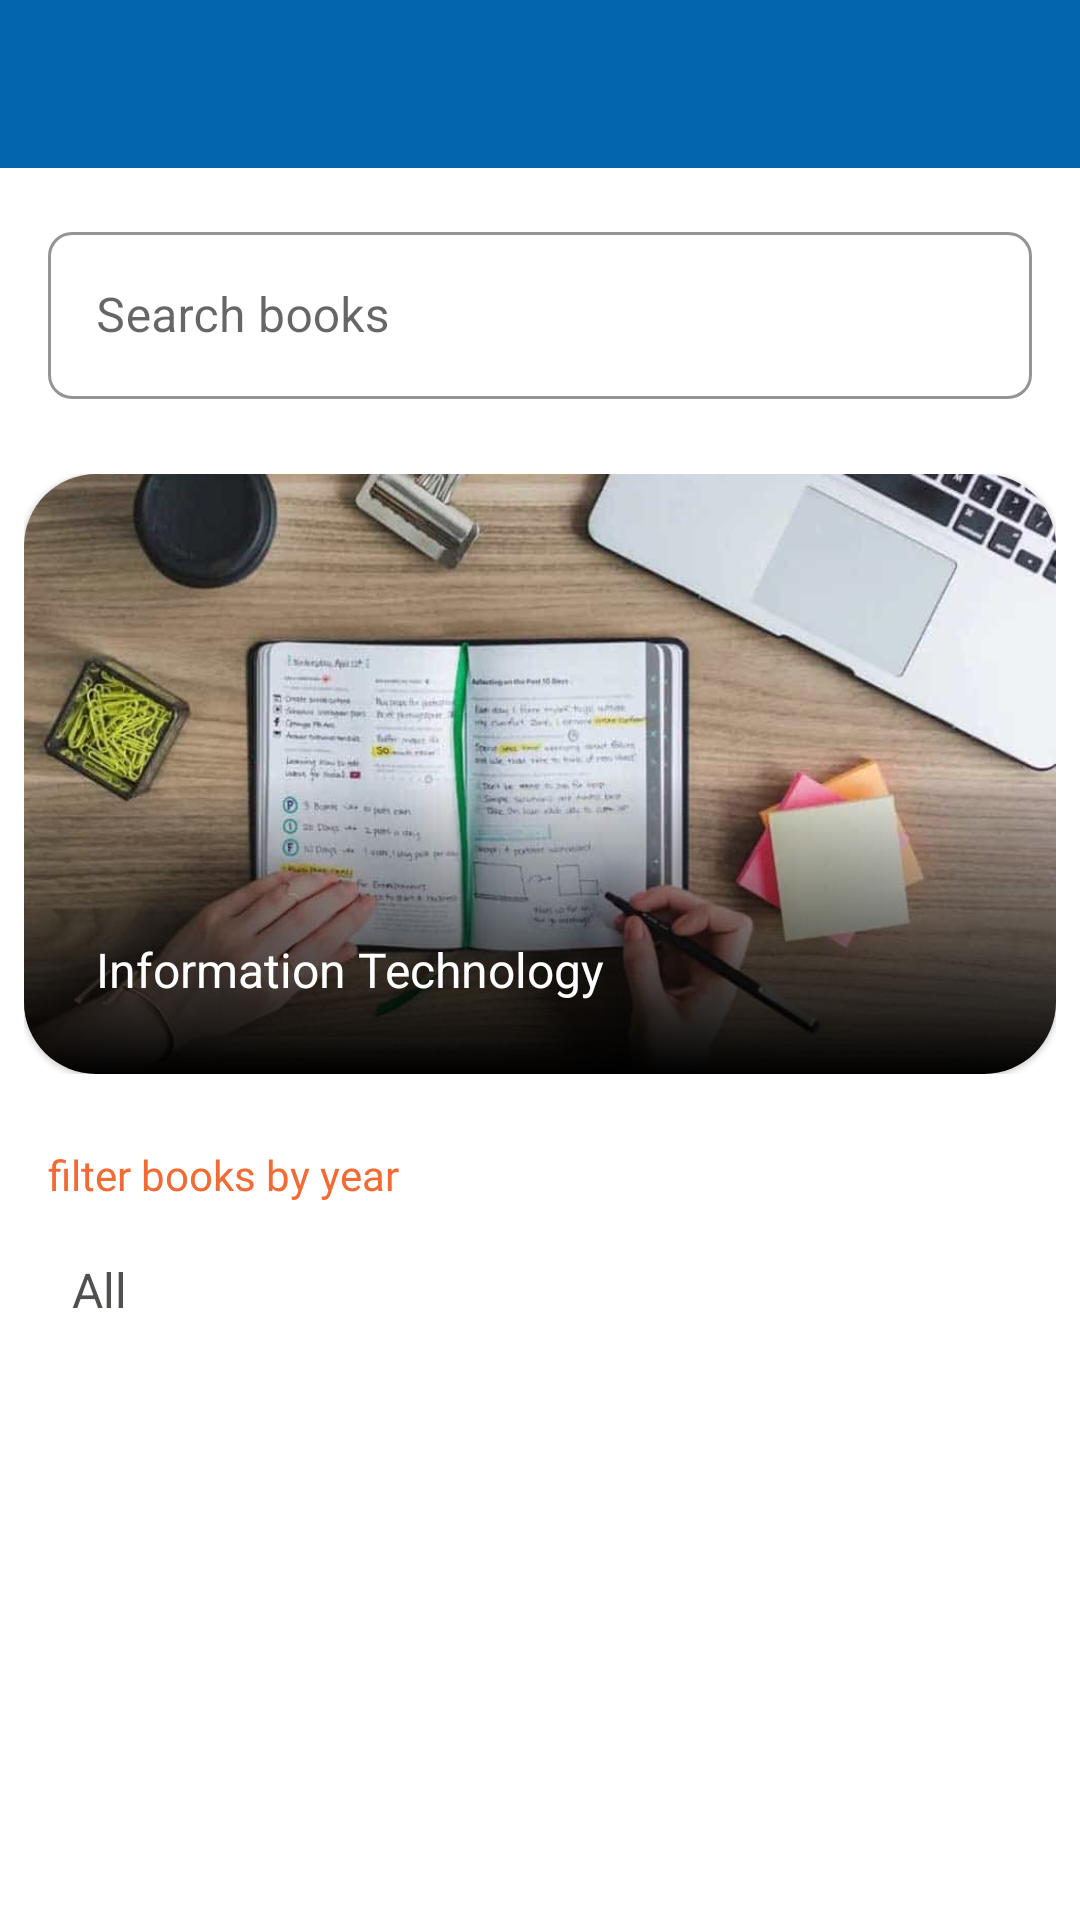

Produce the Android XML layout that renders to this screen, including the resource entries it uses.
<!-- AndroidManifest.xml: application theme Theme.ELibrary -->
<!-- res/layout/activity_major_details.xml -->
<?xml version="1.0" encoding="utf-8"?>
<LinearLayout xmlns:android="http://schemas.android.com/apk/res/android"
    xmlns:app="http://schemas.android.com/apk/res-auto"
    xmlns:tools="http://schemas.android.com/tools"
    android:id="@+id/main"
    android:layout_width="match_parent"
    android:layout_height="match_parent"
    android:orientation="vertical"
    tools:context=".ui.activity.MajorDetailsActivity">

    <com.google.android.material.appbar.AppBarLayout
        android:id="@+id/appBar"
        android:layout_width="match_parent"
        android:background="@color/colorSecondary"
        android:layout_height="?attr/actionBarSize">

        <com.google.android.material.appbar.MaterialToolbar
            android:id="@+id/toolBar"
            android:layout_width="match_parent"
            android:layout_height="match_parent"
            app:titleTextColor="@color/colorPrimary"
            app:titleCentered="true" />
    </com.google.android.material.appbar.AppBarLayout>
    <ProgressBar
        android:id="@+id/progressBar"
        android:layout_width="match_parent"
        android:layout_height="wrap_content"
        android:visibility="gone"
        android:progressTint="@color/colorSecondary"
        style="@style/Widget.AppCompat.ProgressBar.Horizontal"/>

    <androidx.core.widget.NestedScrollView
        android:layout_width="match_parent"
        android:layout_height="match_parent">
        <LinearLayout
            android:layout_width="match_parent"
            android:layout_height="match_parent"
            android:orientation="vertical">

                <com.google.android.material.textfield.TextInputLayout
                    android:id="@+id/tlSearch"
                    android:layout_width="match_parent"
                    android:layout_height="70dp"
                    style="@style/CustomTextInputLayoutOutlinedBox"
                    app:endIconDrawable="@drawable/search"
                    app:endIconMode="custom"
                    app:hintTextColor="@color/colorAccent"
                    android:layout_marginTop="@dimen/margin_medium_2"
                    android:layout_marginBottom="@dimen/margin_medium"
                    android:layout_marginStart="@dimen/margin_medium_2"
                    android:layout_marginEnd="@dimen/margin_medium_2"
                    app:boxCornerRadiusTopStart="@dimen/margin_medium"
                    app:boxCornerRadiusTopEnd="@dimen/margin_medium"
                    app:boxCornerRadiusBottomStart="@dimen/margin_medium"
                    app:boxCornerRadiusBottomEnd="@dimen/margin_medium">
                    <com.google.android.material.textfield.TextInputEditText
                        android:id="@+id/etSearch"
                        android:layout_width="match_parent"
                        android:layout_height="wrap_content"
                        android:layout_centerVertical="true"
                        android:hint="@string/lbl_search_books"
                        android:inputType="textPersonName"
                        android:textColor="@color/black" />
                </com.google.android.material.textfield.TextInputLayout>

            <FrameLayout
                android:layout_width="wrap_content"
                android:layout_margin="@dimen/margin_medium"
                android:layout_height="wrap_content">
                <com.google.android.material.card.MaterialCardView
                    android:id="@+id/mcPoster"
                    android:layout_width="match_parent"
                    android:layout_height="200dp"
                    app:cardCornerRadius="@dimen/margin_large">

                    <androidx.appcompat.widget.AppCompatImageView
                        android:id="@+id/ivPosterImage"
                        android:layout_width="match_parent"
                        android:layout_height="200dp"
                        android:scaleType="fitXY"
                        android:src="@drawable/studying_banner" />

                    <View
                        android:layout_width="match_parent"
                        android:layout_height="match_parent"
                        android:background="@drawable/banner_background" />
                </com.google.android.material.card.MaterialCardView>

                <androidx.appcompat.widget.AppCompatTextView
                    android:id="@+id/tvTitle"
                    android:layout_width="wrap_content"
                    android:layout_height="wrap_content"
                    android:layout_gravity="bottom"
                    android:elevation="2dp"
                    android:layout_marginStart="@dimen/margin_large"
                    android:textColor="@color/white"
                    android:textSize="@dimen/text_regular_2x"
                    android:layout_marginBottom="@dimen/margin_large"
                    android:text="@string/lbl_information_technology"/>
            </FrameLayout>

            <androidx.appcompat.widget.AppCompatTextView
                android:id="@+id/tvFilterBook"
                android:layout_width="wrap_content"
                android:layout_height="wrap_content"
                android:text="@string/filter_books_by_year"
                android:textColor="@color/colorAccent"
                android:layout_marginBottom="@dimen/margin_small"
                android:layout_marginStart="@dimen/margin_medium_2"
                android:layout_marginTop="@dimen/margin_medium_2"
                android:fontFamily="@font/ubuntu_italic"/>

            <Spinner
                android:id="@+id/spinnerYear"
                android:layout_width="match_parent"
                android:layout_marginStart="@dimen/margin_medium_2"
                android:layout_marginEnd="@dimen/margin_medium_2"
                android:layout_height="@dimen/margin_50dp"
                android:layout_gravity="center_horizontal"
                android:layout_marginBottom="@dimen/margin_medium_2"
                android:background="@drawable/background_spinner"
                android:elevation="6dp"
                android:entries="@array/year_list"/>

            <androidx.recyclerview.widget.RecyclerView
                android:id="@+id/rvPdfBook"
                android:layout_width="match_parent"
                android:layout_height="match_parent"
                android:layout_marginStart="@dimen/margin_medium"
                android:layout_marginEnd="@dimen/margin_medium"
                app:spanCount="2"
                tools:itemCount="5"
                tools:listitem="@layout/viewholder_pdf_list" />
        </LinearLayout>
    </androidx.core.widget.NestedScrollView>

</LinearLayout>
<!-- res/layout/viewholder_pdf_list.xml (included above) -->
<?xml version="1.0" encoding="utf-8"?>
<RelativeLayout xmlns:android="http://schemas.android.com/apk/res/android"
    android:layout_width="wrap_content"
    android:layout_height="wrap_content"
    android:background="@drawable/background_pdf_book"
    xmlns:app="http://schemas.android.com/apk/res-auto"
    android:layout_marginTop="@dimen/margin_medium"
    android:layout_margin="@dimen/margin_medium">

    <com.google.android.material.card.MaterialCardView
        android:id="@+id/mcPoster"
        android:layout_width="match_parent"
        android:layout_margin="@dimen/margin_small"
        app:cardCornerRadius="@dimen/margin_card_medium"
        android:layout_height="180dp">

        <androidx.appcompat.widget.AppCompatImageView
            android:id="@+id/ivPosterImage"
            android:layout_width="match_parent"
            android:layout_height="180dp"
            android:scaleType="fitXY"
            android:src="@drawable/pdf_placeholder" />
    </com.google.android.material.card.MaterialCardView>

    <RelativeLayout
        android:layout_width="match_parent"
        android:layout_height="wrap_content"
        android:layout_below="@id/mcPoster">

        <androidx.appcompat.widget.AppCompatTextView
            android:id="@+id/tvTitle"
            android:layout_width="wrap_content"
            android:layout_height="wrap_content"
            android:textAlignment="center"
            android:fontFamily="@font/ubuntu_regular"
            android:textColor="@color/colorSecondary"
            android:textSize="@dimen/text_regular"
            android:layout_marginTop="@dimen/margin_medium"
            android:layout_centerHorizontal="true"
            android:text="Hand Book of Diesel Engines"/>

        <LinearLayout
            android:layout_below="@id/tvTitle"
            android:layout_width="wrap_content"
            android:orientation="horizontal"
            android:layout_centerHorizontal="true"
            android:layout_marginBottom="@dimen/margin_medium"
            android:layout_marginTop="@dimen/margin_small"
            android:layout_height="wrap_content">

            <androidx.appcompat.widget.AppCompatTextView
                android:id="@+id/tvGradeName"
                android:layout_width="wrap_content"
                android:layout_height="wrap_content"
                android:textStyle="italic"
                android:text="First Year"/>
        </LinearLayout>
    </RelativeLayout>
</RelativeLayout>
<!-- resources referenced by this layout -->
<resources>
  <string-array name="year_list">
          <item>All</item>
          <item>first year</item>
          <item>second year</item>
          <item>third year</item>
          <item>fourth year</item>
          <item>fifth year</item>
          <item>final year</item>
      </string-array>
  <color name="black">#FF000000</color>
  <color name="colorAccent">#F26B35</color>
  <color name="colorPrimary">#B4D7F1</color>
  <color name="colorSecondary">#0465AF</color>
  <color name="white">#FFFFFFFF</color>
  <dimen name="margin_50dp">50dp</dimen>
  <dimen name="margin_card_medium">6dp</dimen>
  <dimen name="margin_large">24dp</dimen>
  <dimen name="margin_medium">8dp</dimen>
  <dimen name="margin_medium_2">16dp</dimen>
  <dimen name="margin_small">4dp</dimen>
  <dimen name="text_regular">14sp</dimen>
  <dimen name="text_regular_2x">16sp</dimen>
  <!-- drawable background_pdf_book (drawable) -->
  <?xml version="1.0" encoding="utf-8"?>
  <shape android:shape="rectangle"
      xmlns:android="http://schemas.android.com/apk/res/android">
      
      <solid android:color="@color/littleGray"/>
      <corners android:radius="@dimen/margin_medium"/>
  </shape>
  <!-- drawable background_spinner (drawable) -->
  <?xml version="1.0" encoding="utf-8"?>
  <layer-list xmlns:android="http://schemas.android.com/apk/res/android">
  
      <item android:drawable="@drawable/background_spinner_gradient" />
      <item android:drawable="@drawable/baseline_arrow_drop_down_24" android:gravity="end|center_vertical"/>
  </layer-list>
  <!-- drawable banner_background (drawable) -->
  <shape xmlns:android="http://schemas.android.com/apk/res/android">
      <gradient
          android:angle="270"
          android:centerColor="@android:color/transparent"
          android:centerY="0.5"
          android:endColor="@color/black"
          android:startColor="@android:color/transparent"
          android:type="linear" />
  </shape>
  <!-- drawable studying_banner: jpg bitmap (drawable-xxxhdpi, 38404 bytes) -->
  <string name="filter_books_by_year">filter books by year</string>
  <string name="lbl_information_technology">Information Technology</string>
  <string name="lbl_search_books">Search books</string>
  <style name="CustomTextInputLayoutOutlinedBox" parent="@style/Widget.MaterialComponents.TextInputLayout.OutlinedBox">
          <item name="boxStrokeColor">@color/colorSecondary</item>
      </style>
  <style name="Theme.ELibrary" parent="Theme.MaterialComponents.DayNight.NoActionBar">
          <item name="android:statusBarColor">@color/colorSecondary</item>
          <item name="colorPrimary">@color/colorPrimary</item>
          <item name="colorAccent">@color/colorAccent</item>
          <item name="android:textColor">#50514F</item>
          <item name="android:windowContentTransitions">true</item>
          <item name="textInputStyle">@style/Widget.MaterialComponents.TextInputLayout.OutlinedBox</item>
          <item name="android:textColorHint">@color/black</item>
      </style>
  <color name="littleGray">#F4EEEE</color>
  <!-- drawable background_spinner_gradient (drawable) -->
  <?xml version="1.0" encoding="utf-8"?>
  <shape xmlns:android="http://schemas.android.com/apk/res/android">
  
      <corners android:radius="@dimen/margin_small"/>
      <stroke android:width="1dp" android:color="@color/white"/>
      <gradient
          android:startColor="@color/start_color_spinner"
          android:endColor="@color/end_color_spinner"
          android:angle="90"/>
  
  </shape>
  <color name="start_color_spinner">#4084F8</color>
  <color name="end_color_spinner">#81C9EA</color>
</resources>
